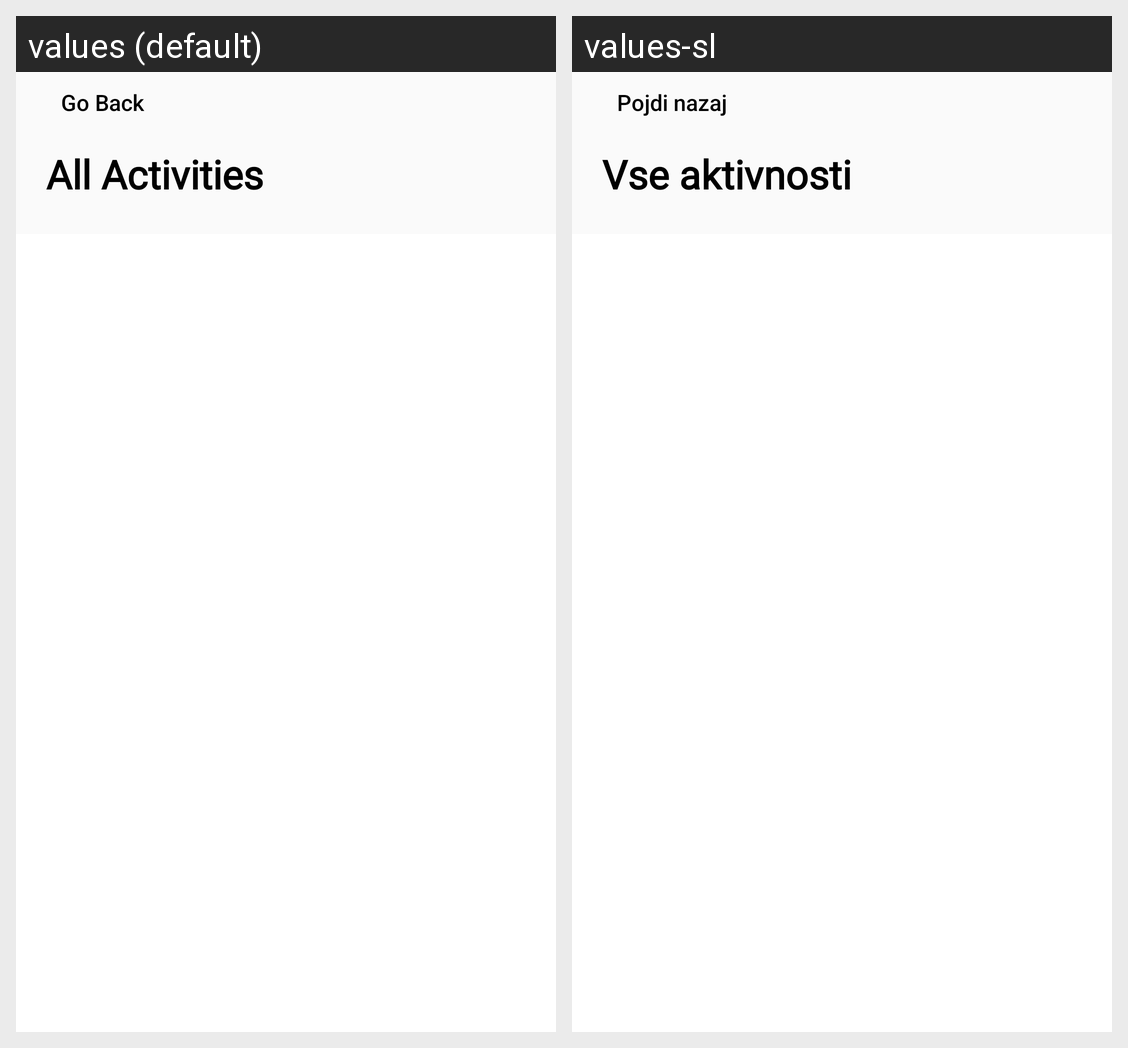

The same Android screen rendered under two of its app's locales, left to right. List the strings drawn on it with the default value and each locale's translation.
Android screen res/layout/activity_room_history_recycler_view.xml rendered under 2 locales, left to right: values (default), values-sl. Device: Nexus 5 (rendered at 1080×1920; each locale shown at half size, 540×960, under a caption strip naming it); theme Theme.Tvaprojekt.
Strings drawn on this screen, with the default value and each locale's value (text and hints the layout hard-codes, and strings that could not be matched under every locale, appear in the picture but are not listed):

go_back
  values: Go Back
  values-sl: Pojdi nazaj

allRoomActivities
  values: All Activities
  values-sl: Vse aktivnosti
